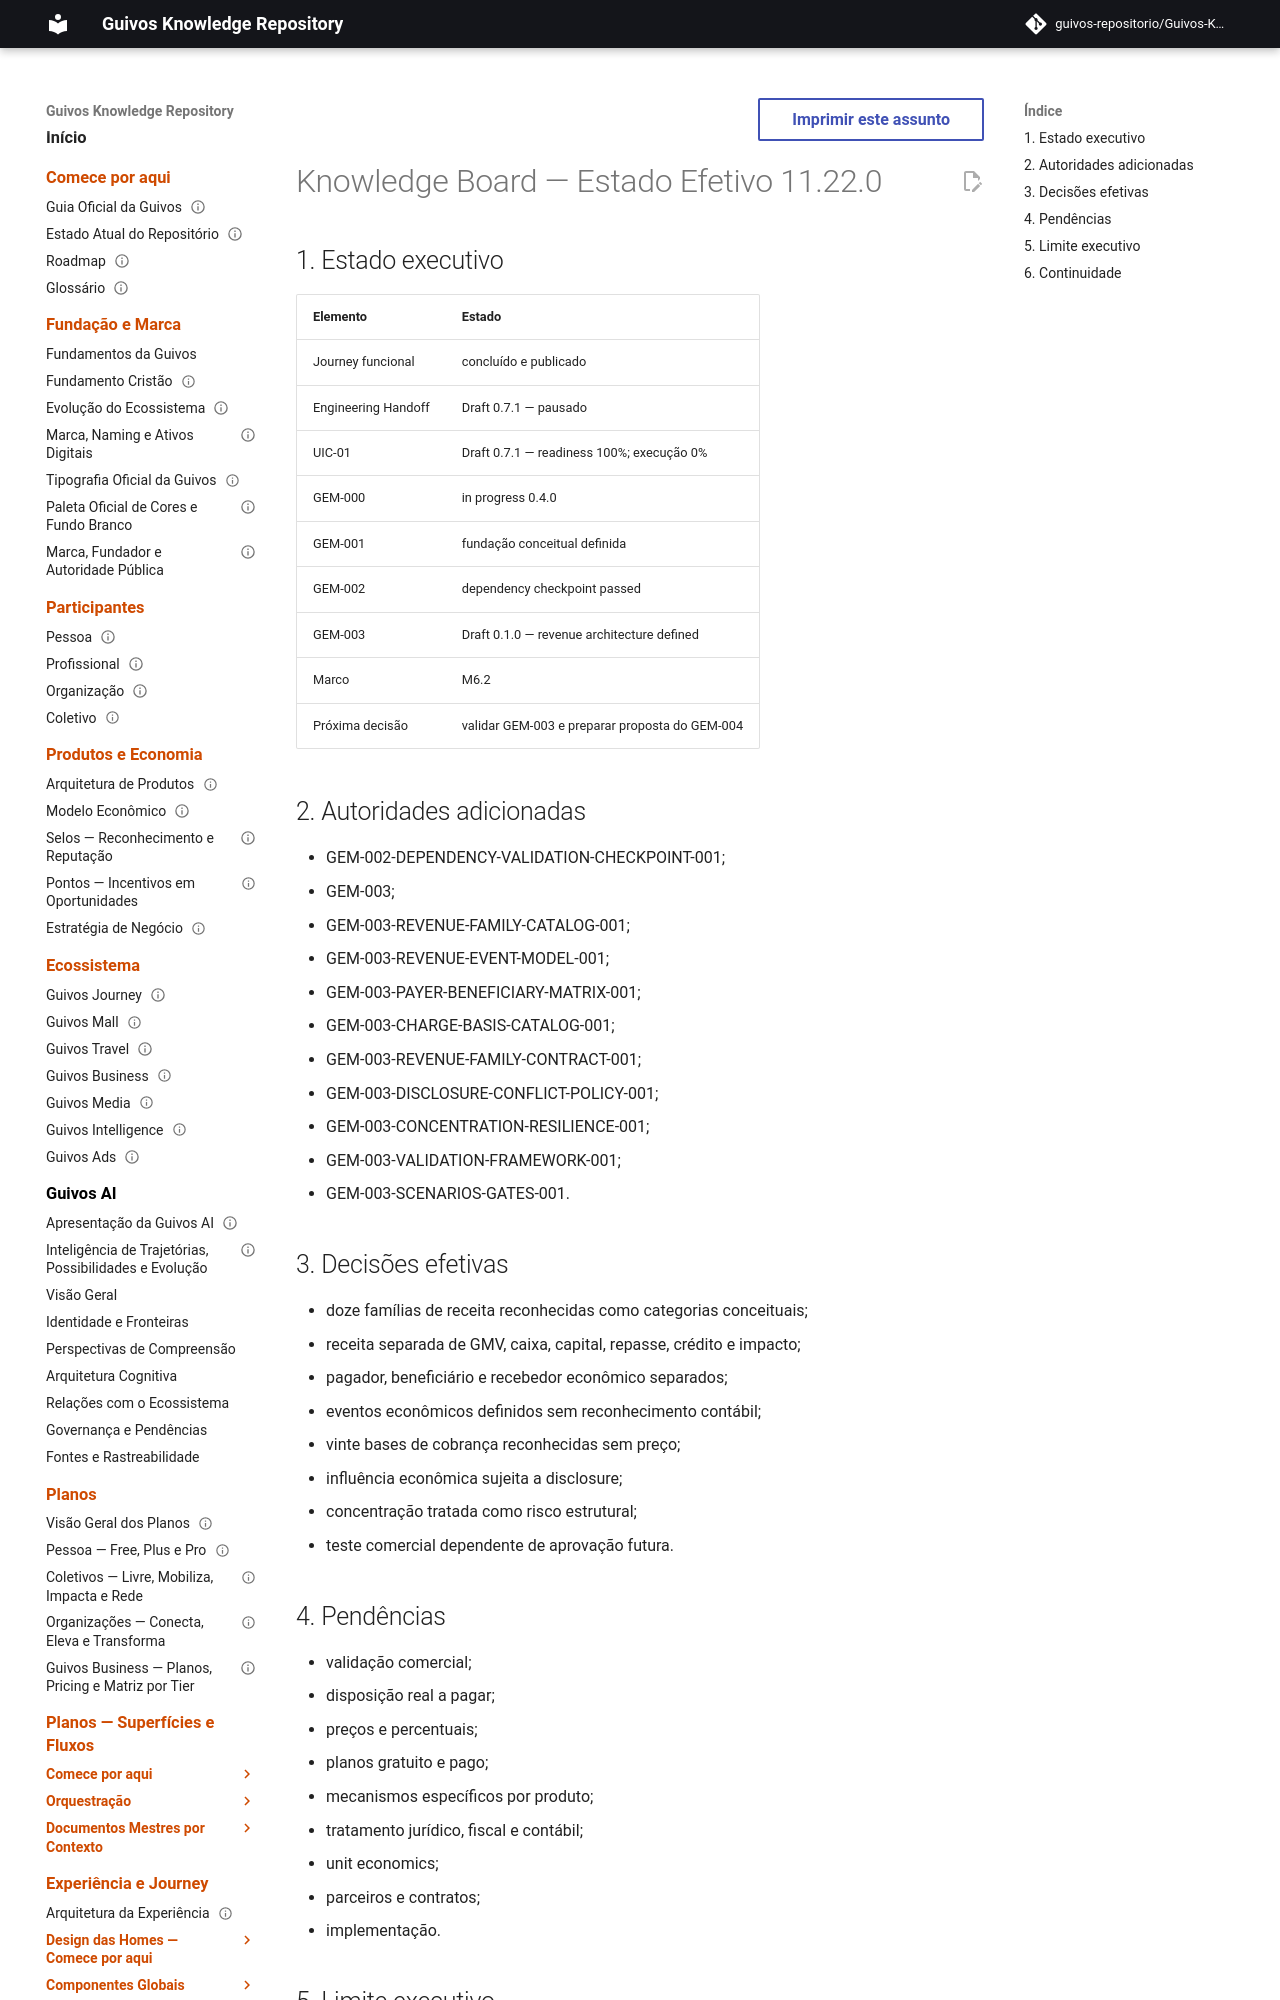

repository: guivos-repositorio/Guivos-Knowledge-Repository · page: project/knowledge-board-11.22.0/index.html · generator: mkdocs

---
id: KNOWLEDGE-BOARD-OVERLAY-11.22.0
title: Knowledge Board — Estado Efetivo 11.22.0
status: active
version: 11.22.0
owner: Guivos
last_updated: 2026-07-21
supersedes_partial:
  - KNOWLEDGE-BOARD-OVERLAY-11.21.0
related:
  - GEM-003
  - M6.2
---

# Knowledge Board — Estado Efetivo 11.22.0

## 1. Estado executivo

| Elemento | Estado |
|---|---|
| Journey funcional | concluído e publicado |
| Engineering Handoff | Draft 0.7.1 — pausado |
| UIC-01 | Draft 0.7.1 — readiness 100%; execução 0% |
| GEM-000 | in progress 0.4.0 |
| GEM-001 | fundação conceitual definida |
| GEM-002 | dependency checkpoint passed |
| GEM-003 | Draft 0.1.0 — revenue architecture defined |
| Marco | M6.2 |
| Próxima decisão | validar GEM-003 e preparar proposta do GEM-004 |
